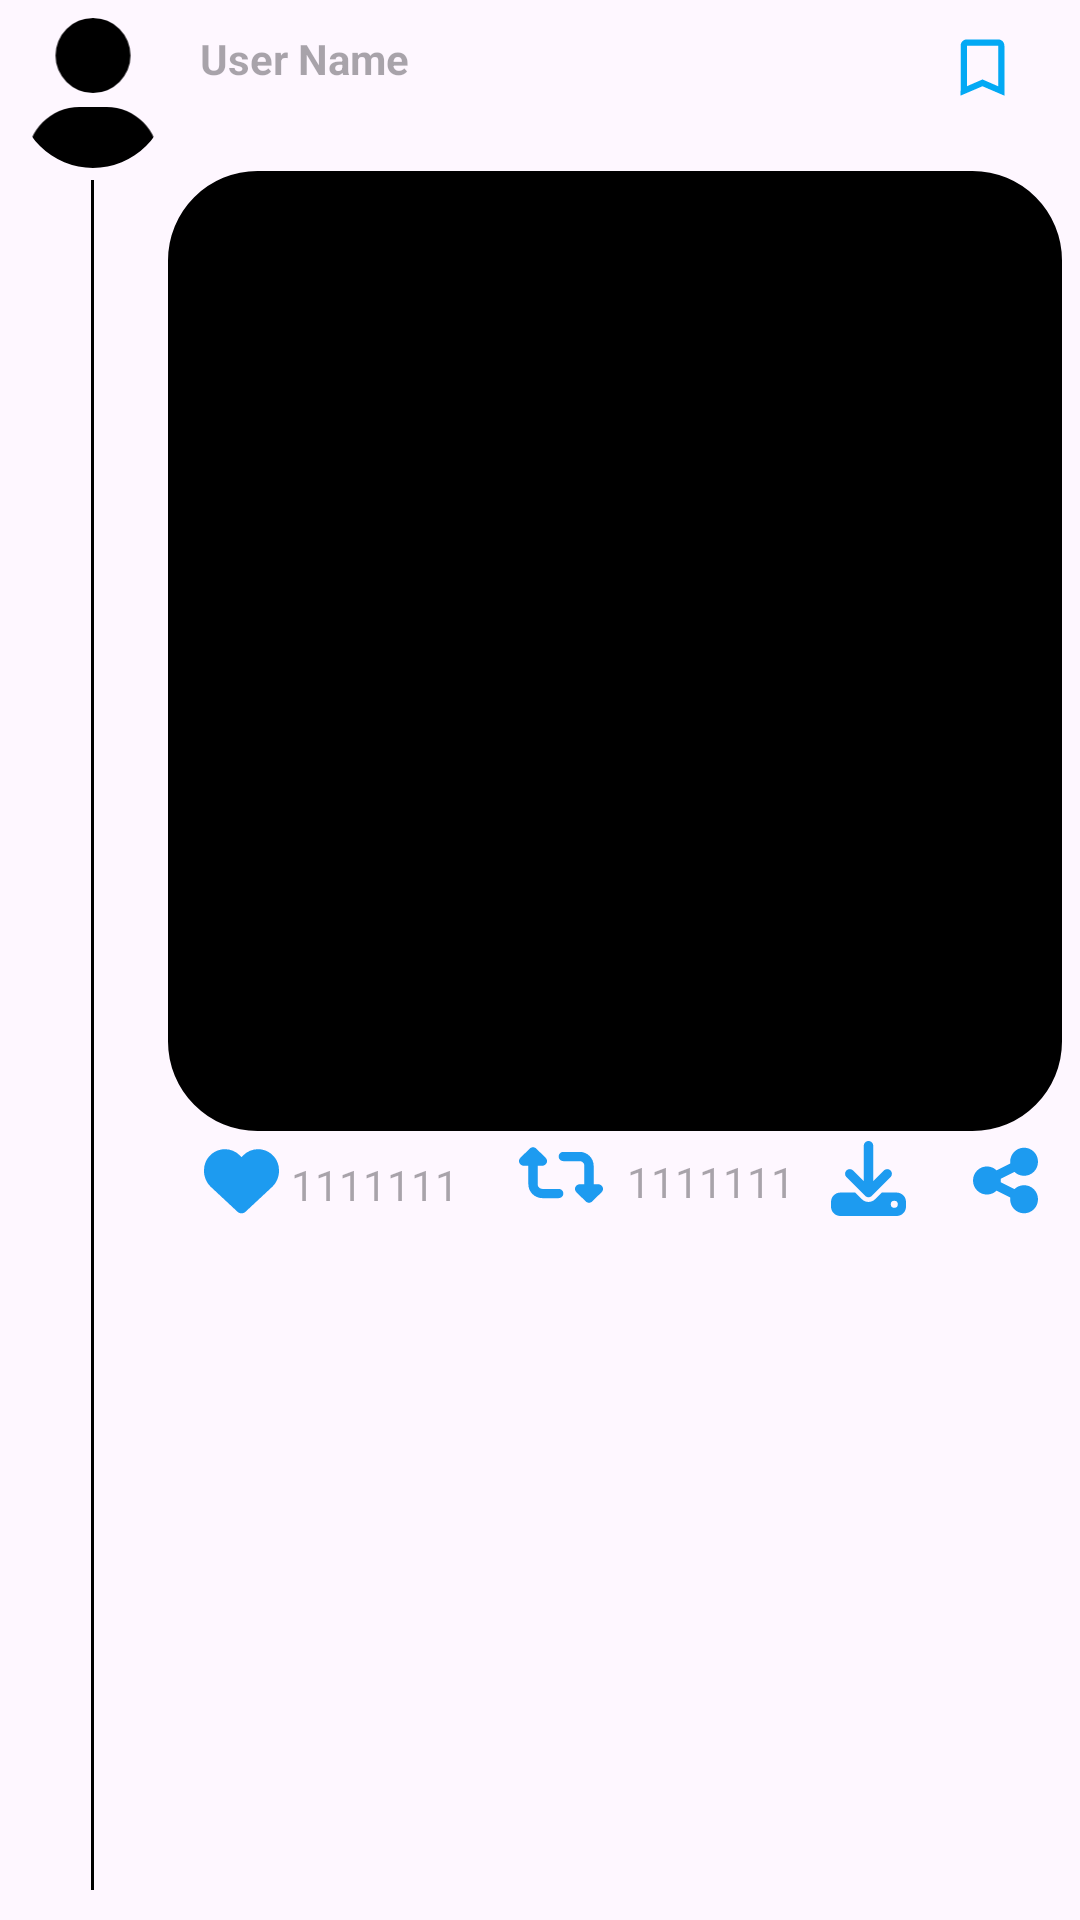

This screen was rendered from an Android layout file. Write that file and the resources it references.
<!-- AndroidManifest.xml: application theme Theme.Memesterr -->
<!-- res/layout/twitter_list.xml -->
<?xml version="1.0" encoding="utf-8"?>
<LinearLayout
    xmlns:android="http://schemas.android.com/apk/res/android"
    xmlns:app="http://schemas.android.com/apk/res-auto"
    xmlns:tools="http://schemas.android.com/tools"
    android:layout_width="match_parent"
    android:layout_margin="5dp"
    android:layout_marginBottom="8dp"
    android:layout_height="wrap_content"
    android:orientation="horizontal"
    android:padding="6dp">

    <LinearLayout
        android:id="@+id/linearlayout"
        android:layout_width="wrap_content"
        android:layout_height="match_parent"
        android:gravity="top"
        android:orientation="vertical">

        <com.google.android.material.imageview.ShapeableImageView
            android:id="@+id/post_user_img"
            android:layout_width="50dp"
            android:layout_height="50dp"
            android:src="@drawable/user_solid"
            app:shapeAppearanceOverlay="@style/ShapeAppearanceOverlay.App.CornerSize50Percent" />

        <View
            android:layout_gravity="center"
            android:layout_marginTop="4dp"
            android:layout_marginBottom="4dp"
            android:layout_width="1dp"
            android:layout_height="match_parent"
            android:background="?attr/colorSecondary"/>

    </LinearLayout>

    <androidx.constraintlayout.widget.ConstraintLayout
        android:layout_width="match_parent"
        android:layout_height="wrap_content"
        android:id="@+id/c3">

        <TextView
            android:textStyle="bold"
            android:id="@+id/post_user"
            android:layout_width="wrap_content"
            android:layout_height="wrap_content"
            android:hint="User Name"
            android:layout_marginTop="4dp"
            android:layout_marginStart="5dp"
            app:layout_constraintEnd_toEndOf="parent"
            app:layout_constraintHorizontal_bias="0.026"
            app:layout_constraintStart_toStartOf="parent"
            app:layout_constraintTop_toTopOf="parent" />

        <ImageView
            android:id="@+id/bookmark_twitter"
            android:layout_width="25dp"
            android:layout_height="25dp"
            android:layout_marginTop="4dp"
            android:src="@drawable/baseline_bookmark_border_saved_twitt"
            app:layout_constraintEnd_toEndOf="parent"
            app:layout_constraintHorizontal_bias="0.949"
            app:layout_constraintStart_toStartOf="parent"
            app:layout_constraintTop_toTopOf="parent" />

        <TextView
            android:layout_marginTop="4dp"
            android:id="@+id/title_twitter"
            android:layout_marginStart="8dp"
            android:layout_width="match_parent"
            android:layout_height="wrap_content"
            android:layout_marginEnd="2dp"
            app:layout_constraintEnd_toEndOf="parent"
            app:layout_constraintHorizontal_bias="0.03"
            app:layout_constraintStart_toStartOf="parent"
            app:layout_constraintTop_toBottomOf="@+id/post_user"
            app:layout_constraintVertical_bias="1.0" />

        <com.google.android.material.imageview.ShapeableImageView
            android:id="@+id/post"
            android:layout_width="match_parent"
            android:layout_height="320dp"
            android:layout_marginTop="5dp"
            android:background="?attr/colorSecondary"
            app:layout_constraintEnd_toEndOf="parent"
            app:layout_constraintStart_toStartOf="parent"
            app:layout_constraintTop_toBottomOf="@+id/title_twitter"
            app:shapeAppearanceOverlay="@style/ShapeAppearanceOverlay.App.CornerSize10Percent" />

        <ImageView
            android:layout_marginTop="4dp"
            android:id="@+id/img_1"
            android:layout_width="25dp"
            android:layout_height="25dp"
            android:layout_marginStart="12dp"
            android:src="@drawable/heart_solid"
            app:layout_constraintBottom_toBottomOf="parent"
            app:layout_constraintStart_toStartOf="parent"
            app:layout_constraintTop_toBottomOf="@+id/post"
            app:layout_constraintVertical_bias="0.0" />

        <TextView
            android:id="@+id/tweet_likes"
            android:layout_width="wrap_content"
            android:layout_height="wrap_content"
            android:layout_marginStart="4dp"
            android:hint="1111111"
            app:layout_constraintBottom_toBottomOf="parent"
            app:layout_constraintStart_toEndOf="@+id/img_1"
            app:layout_constraintTop_toBottomOf="@+id/post"
            app:layout_constraintVertical_bias="0.818" />

        <ImageView
            android:id="@+id/img_2"
            android:layout_width="28dp"
            android:layout_height="28dp"
            android:layout_marginStart="20dp"
            android:src="@drawable/retweet_solid"
            app:layout_constraintBottom_toBottomOf="parent"
            app:layout_constraintStart_toEndOf="@+id/tweet_likes"
            app:layout_constraintTop_toBottomOf="@+id/post"
            app:layout_constraintVertical_bias="0.8" />

        <TextView
            android:id="@+id/retweet"
            android:layout_width="wrap_content"
            android:layout_height="wrap_content"
            android:layout_marginStart="8dp"
            android:hint="1111111"
            app:layout_constraintBottom_toBottomOf="parent"
            app:layout_constraintStart_toEndOf="@+id/img_2"
            app:layout_constraintTop_toBottomOf="@+id/post"
            app:layout_constraintVertical_bias="0.727" />

        <ImageView
            android:id="@+id/download_tweet"
            android:layout_width="25dp"
            android:layout_height="25dp"
            android:layout_marginStart="12dp"
            android:src="@drawable/download_twitter"
            app:layout_constraintBottom_toBottomOf="parent"
            app:layout_constraintStart_toEndOf="@+id/retweet"
            app:layout_constraintTop_toBottomOf="@+id/post"
            app:layout_constraintVertical_bias="0.8" />

        <ImageView
            android:id="@+id/share_twitter"
            android:layout_width="25dp"
            android:layout_height="25dp"
            android:layout_marginTop="4dp"
            android:src="@drawable/share_nodes_blue"
            app:layout_constraintEnd_toEndOf="parent"
            app:layout_constraintHorizontal_bias="0.761"
            app:layout_constraintStart_toEndOf="@+id/download_tweet"
            app:layout_constraintTop_toBottomOf="@+id/post" />

    </androidx.constraintlayout.widget.ConstraintLayout>


</LinearLayout>
<!-- resources referenced by this layout -->
<resources>
  <!-- drawable baseline_bookmark_border_saved_twitt (drawable) -->
  <vector android:height="24dp" android:tint="#03A9F4"
      android:viewportHeight="24" android:viewportWidth="24"
      android:width="24dp" xmlns:android="http://schemas.android.com/apk/res/android">
      <path android:fillColor="?attr/colorSecondary" android:pathData="M17,3L7,3c-1.1,0 -1.99,0.9 -1.99,2L5,21l7,-3 7,3L19,5c0,-1.1 -0.9,-2 -2,-2zM17,18l-5,-2.18L7,18L7,5h10v13z"/>
  </vector>
  <!-- drawable download_twitter (drawable) -->
  <vector xmlns:android="http://schemas.android.com/apk/res/android"
      android:width="512dp"
      android:height="512dp"
      android:viewportWidth="512"
      android:viewportHeight="512">
    <path
        android:fillColor="#1D9BF0"
        android:pathData="M288,32c0,-17.7 -14.3,-32 -32,-32s-32,14.3 -32,32L224,274.7l-73.4,-73.4c-12.5,-12.5 -32.8,-12.5 -45.3,0s-12.5,32.8 0,45.3l128,128c12.5,12.5 32.8,12.5 45.3,0l128,-128c12.5,-12.5 12.5,-32.8 0,-45.3s-32.8,-12.5 -45.3,0L288,274.7L288,32zM64,352c-35.3,0 -64,28.7 -64,64v32c0,35.3 28.7,64 64,64L448,512c35.3,0 64,-28.7 64,-64L512,416c0,-35.3 -28.7,-64 -64,-64L346.5,352l-45.3,45.3c-25,25 -65.5,25 -90.5,0L165.5,352L64,352zM432,408a24,24 0,1 1,0 48,24 24,0 1,1 0,-48z"/>
  </vector>
  <!-- drawable heart_solid (drawable) -->
  <vector xmlns:android="http://schemas.android.com/apk/res/android"
      android:width="512dp"
      android:height="512dp"
      android:viewportWidth="512"
      android:viewportHeight="512">
    <path
        android:fillColor="#1D9BF0"
        android:pathData="M47.6,300.4L228.3,469.1c7.5,7 17.4,10.9 27.7,10.9s20.2,-3.9 27.7,-10.9L464.4,300.4c30.4,-28.3 47.6,-68 47.6,-109.5v-5.8c0,-69.9 -50.5,-129.5 -119.4,-141C347,36.5 300.6,51.4 268,84L256,96 244,84c-32.6,-32.6 -79,-47.5 -124.6,-39.9C50.5,55.6 0,115.2 0,185.1v5.8c0,41.5 17.2,81.2 47.6,109.5z"/>
  </vector>
  <!-- drawable share_nodes_blue (drawable) -->
  <vector xmlns:android="http://schemas.android.com/apk/res/android"
      android:width="448dp"
      android:height="512dp"
      android:viewportWidth="448"
      android:viewportHeight="512">
    <path
        android:fillColor="#1D9BF0"
        android:pathData="M352,224c53,0 96,-43 96,-96s-43,-96 -96,-96s-96,43 -96,96c0,4 0.2,8 0.7,11.9l-94.1,47C145.4,170.2 121.9,160 96,160c-53,0 -96,43 -96,96s43,96 96,96c25.9,0 49.4,-10.2 66.6,-26.9l94.1,47c-0.5,3.9 -0.7,7.8 -0.7,11.9c0,53 43,96 96,96s96,-43 96,-96s-43,-96 -96,-96c-25.9,0 -49.4,10.2 -66.6,26.9l-94.1,-47c0.5,-3.9 0.7,-7.8 0.7,-11.9s-0.2,-8 -0.7,-11.9l94.1,-47C302.6,213.8 326.1,224 352,224z"/>
  </vector>
  <!-- drawable user_solid (drawable) -->
  <vector xmlns:android="http://schemas.android.com/apk/res/android"
      android:width="448dp"
      android:height="512dp"
      android:viewportWidth="448"
      android:viewportHeight="512">
    <path
        android:fillColor="?attr/colorSecondary"
        android:pathData="M224,256A128,128 0,1 0,224 0a128,128 0,1 0,0 256zM178.3,304C79.8,304 0,383.8 0,482.3C0,498.7 13.3,512 29.7,512L418.3,512c16.4,0 29.7,-13.3 29.7,-29.7C448,383.8 368.2,304 269.7,304L178.3,304z"/>
  </vector>
  <style name="ShapeAppearanceOverlay.App.CornerSize10Percent" parent="">
          <item name="cornerSize">10%</item>
          <item name="android:layout_margin">10dp</item>
          <item name="cornerRadius">10dp</item>
      </style>
  <style name="ShapeAppearanceOverlay.App.CornerSize50Percent" parent="">
          <item name="cornerSize">50%</item>
      </style>
  <style name="Theme.Memesterr" parent="Theme.Material3.DayNight.NoActionBar">
  
          <item name="colorPrimary">@color/purple_500</item>
          <item name="colorPrimaryVariant">@color/white</item>
          <item name="colorOnPrimary">@color/white</item>
          
          <item name="colorSecondary">#000000</item>
          
  
          <item name="colorSecondaryVariant">@color/teal_700</item>
          <item name="colorOnSecondary">@color/black</item>
          
          <item name="android:statusBarColor">#CAC5C5</item>
  
          
  
  
  
  
  
  
  
  
  
  
          
      </style>
  <!-- not gathered from this repository: default colours our renderer supplied (Android Studio template values) -->
  <color name="purple_500">#FF6200EE</color>
  <color name="teal_700">#FF018786</color>
  <color name="black">#FF000000</color>
  <color name="white">#FFFFFFFF</color>
</resources>
